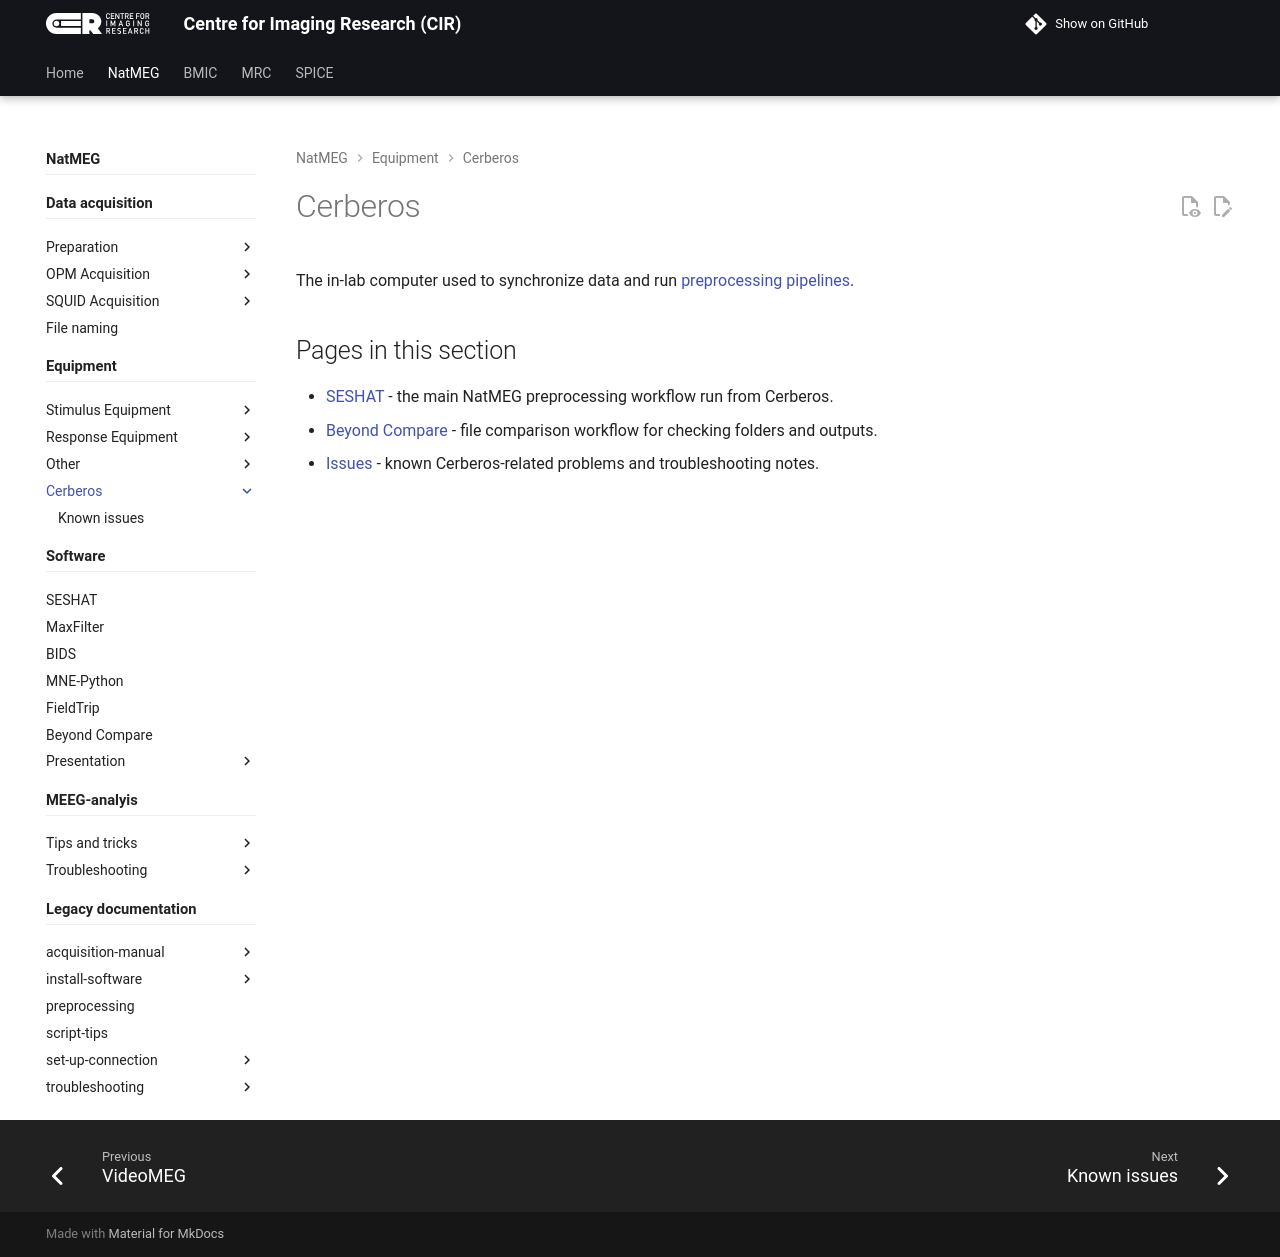

repository: k-CIR/cir-wiki · page: natmeg/equipment/cerberos/index.html · generator: mkdocs

---
title: Cerberos
tags: [NatMEG, analysis]
---

The in-lab computer used to synchronize data and run [preprocessing pipelines](../../software/seshat.md).

## Pages in this section

- [SESHAT](../../software/seshat.md) - the main NatMEG preprocessing workflow run from Cerberos.
- [Beyond Compare](../../software/beyond-compare.md) - file comparison workflow for checking folders and outputs.
- [Issues](./issues.md) - known Cerberos-related problems and troubleshooting notes.
